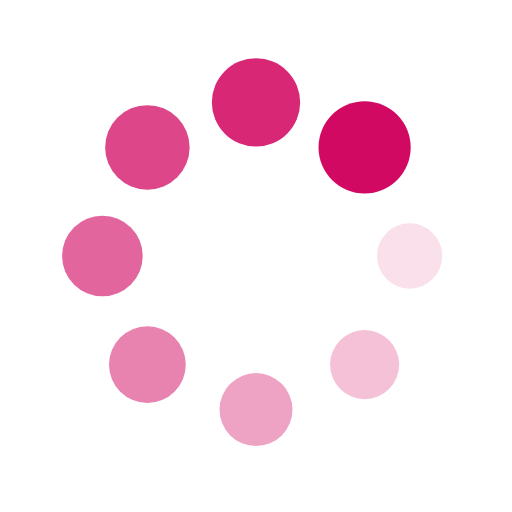
t = 0.00 s
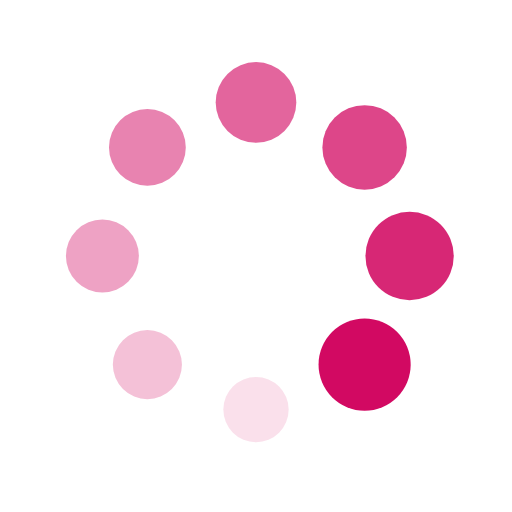
t = 0.25 s
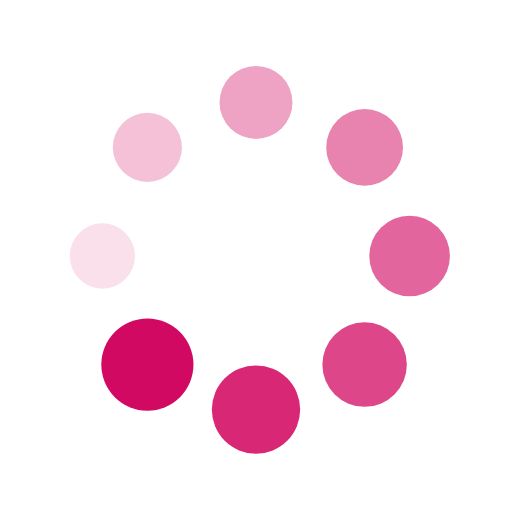
t = 0.50 s
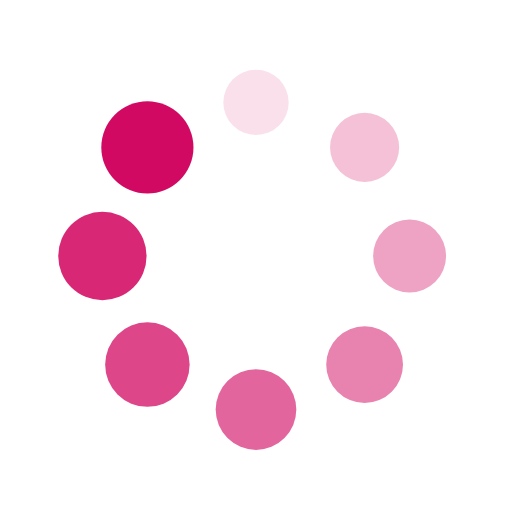
t = 0.75 s

The animated SVG that drew these frames (rendered in a browser with its animation timeline set to each time). Animation: 16 SMIL elements (animate=8,animateTransform=8); one cycle of 1.00 s, repeats indefinitely.

<svg xmlns="http://www.w3.org/2000/svg" viewBox="0 0 100 100" preserveAspectRatio="xMidYMid" width="200" height="200" style="shape-rendering: auto; display: block; background: rgb(255, 255, 255);" xmlns:xlink="http://www.w3.org/1999/xlink"><g><g transform="translate(80,50)">
<g transform="rotate(0)">
<circle fill-opacity="1" fill="#d20962" r="6" cy="0" cx="0">
  <animateTransform repeatCount="indefinite" dur="1s" keyTimes="0;1" values="1.5 1.5;1 1" begin="-0.875s" type="scale" attributeName="transform"></animateTransform>
  <animate begin="-0.875s" values="1;0" repeatCount="indefinite" dur="1s" keyTimes="0;1" attributeName="fill-opacity"></animate>
</circle>
</g>
</g><g transform="translate(71.21320343559643,71.21320343559643)">
<g transform="rotate(45)">
<circle fill-opacity="0.875" fill="#d20962" r="6" cy="0" cx="0">
  <animateTransform repeatCount="indefinite" dur="1s" keyTimes="0;1" values="1.5 1.5;1 1" begin="-0.75s" type="scale" attributeName="transform"></animateTransform>
  <animate begin="-0.75s" values="1;0" repeatCount="indefinite" dur="1s" keyTimes="0;1" attributeName="fill-opacity"></animate>
</circle>
</g>
</g><g transform="translate(50,80)">
<g transform="rotate(90)">
<circle fill-opacity="0.75" fill="#d20962" r="6" cy="0" cx="0">
  <animateTransform repeatCount="indefinite" dur="1s" keyTimes="0;1" values="1.5 1.5;1 1" begin="-0.625s" type="scale" attributeName="transform"></animateTransform>
  <animate begin="-0.625s" values="1;0" repeatCount="indefinite" dur="1s" keyTimes="0;1" attributeName="fill-opacity"></animate>
</circle>
</g>
</g><g transform="translate(28.786796564403577,71.21320343559643)">
<g transform="rotate(135)">
<circle fill-opacity="0.625" fill="#d20962" r="6" cy="0" cx="0">
  <animateTransform repeatCount="indefinite" dur="1s" keyTimes="0;1" values="1.5 1.5;1 1" begin="-0.5s" type="scale" attributeName="transform"></animateTransform>
  <animate begin="-0.5s" values="1;0" repeatCount="indefinite" dur="1s" keyTimes="0;1" attributeName="fill-opacity"></animate>
</circle>
</g>
</g><g transform="translate(20,50.00000000000001)">
<g transform="rotate(180)">
<circle fill-opacity="0.5" fill="#d20962" r="6" cy="0" cx="0">
  <animateTransform repeatCount="indefinite" dur="1s" keyTimes="0;1" values="1.5 1.5;1 1" begin="-0.375s" type="scale" attributeName="transform"></animateTransform>
  <animate begin="-0.375s" values="1;0" repeatCount="indefinite" dur="1s" keyTimes="0;1" attributeName="fill-opacity"></animate>
</circle>
</g>
</g><g transform="translate(28.78679656440357,28.786796564403577)">
<g transform="rotate(225)">
<circle fill-opacity="0.375" fill="#d20962" r="6" cy="0" cx="0">
  <animateTransform repeatCount="indefinite" dur="1s" keyTimes="0;1" values="1.5 1.5;1 1" begin="-0.25s" type="scale" attributeName="transform"></animateTransform>
  <animate begin="-0.25s" values="1;0" repeatCount="indefinite" dur="1s" keyTimes="0;1" attributeName="fill-opacity"></animate>
</circle>
</g>
</g><g transform="translate(49.99999999999999,20)">
<g transform="rotate(270)">
<circle fill-opacity="0.25" fill="#d20962" r="6" cy="0" cx="0">
  <animateTransform repeatCount="indefinite" dur="1s" keyTimes="0;1" values="1.5 1.5;1 1" begin="-0.125s" type="scale" attributeName="transform"></animateTransform>
  <animate begin="-0.125s" values="1;0" repeatCount="indefinite" dur="1s" keyTimes="0;1" attributeName="fill-opacity"></animate>
</circle>
</g>
</g><g transform="translate(71.21320343559643,28.78679656440357)">
<g transform="rotate(315)">
<circle fill-opacity="0.125" fill="#d20962" r="6" cy="0" cx="0">
  <animateTransform repeatCount="indefinite" dur="1s" keyTimes="0;1" values="1.5 1.5;1 1" begin="0s" type="scale" attributeName="transform"></animateTransform>
  <animate begin="0s" values="1;0" repeatCount="indefinite" dur="1s" keyTimes="0;1" attributeName="fill-opacity"></animate>
</circle>
</g>
</g><g></g></g><!-- [ldio] generated by https://loading.io --></svg>
